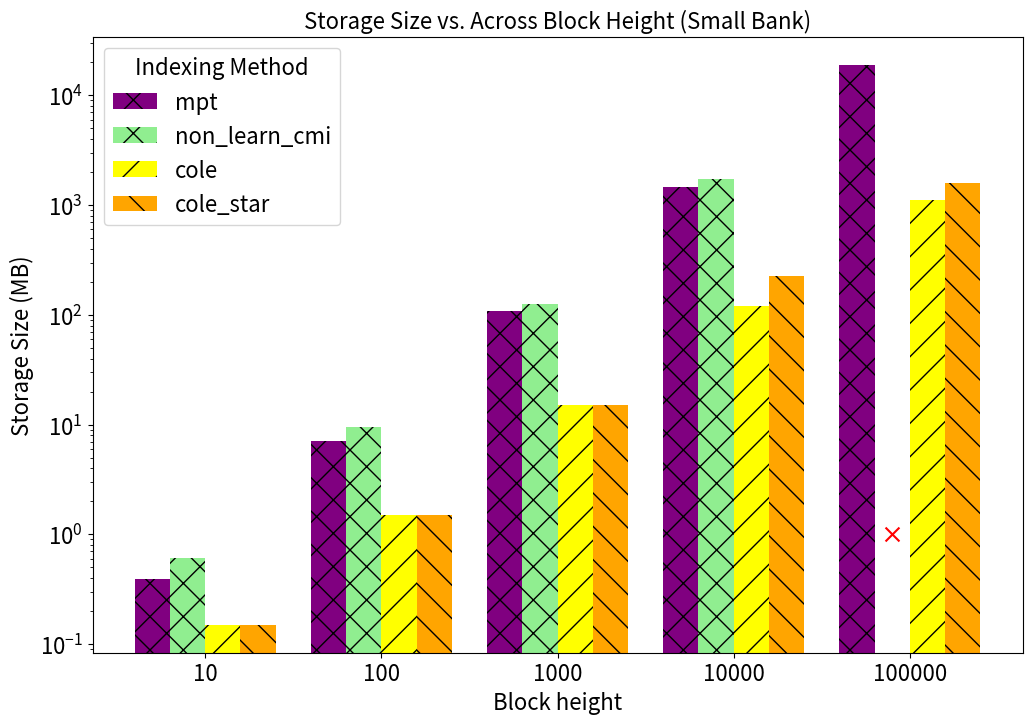

Here is the Python script that generated this plot:
import matplotlib.pyplot as plt
import numpy as np

data = {
    "mpt": {
        10: 0.39,
        100: 7.07,
        1000: 108.67,
        10000: 1465.25,
        100000: 19046.84
    },
    "non_learn_cmi": {
        10: 0.61,
        100: 9.41,
        1000: 125.43,
        10000: 1734.58
    },
    "cole": {
        10: 0.15,
        100: 1.51,
        1000: 15.06,
        10000: 120.68,
        100000: 1125.18
    },
    "cole_star": {
        10: 0.15,
        100: 1.51,
        1000: 15.06,
        10000: 228.15,
        100000: 1575.77
    }
}

scales = [10, 100, 1000, 10000, 100000]
index_methods = list(data.keys())
n_indexes = len(index_methods)
bar_width = 0.2
x = np.arange(len(scales))
plt.figure(figsize=(12, 8))
colors = ['purple', 'lightgreen', 'yellow', 'orange']
hatches = ['x', 'x', '/', '\\', '\\']
for i, index_method in enumerate(index_methods):
    storage_sizes = [data[index_method].get(scale, 0) for scale in scales]
    bars = plt.bar(x + i * bar_width, storage_sizes, width=bar_width, color=colors[i % len(colors)], hatch=hatches[i],
                   label=index_method)
    for j, height in enumerate(storage_sizes):
        if height == 0:
            plt.scatter(x[j] + i * bar_width, 1, color='red', marker='x', s=100,
                        zorder=5)
plt.xlabel('Block height', fontsize=16)
plt.ylabel('Storage Size (MB)', fontsize=16)
plt.title('Storage Size vs. Across Block Height (Small Bank)', fontsize=16)
plt.xticks(x + bar_width * (n_indexes - 1) / 2, scales, fontsize=16)
plt.yscale('log')
plt.yticks(fontsize=16)
plt.legend(title="Indexing Method", fontsize=16, title_fontsize=16)
plt.show()
